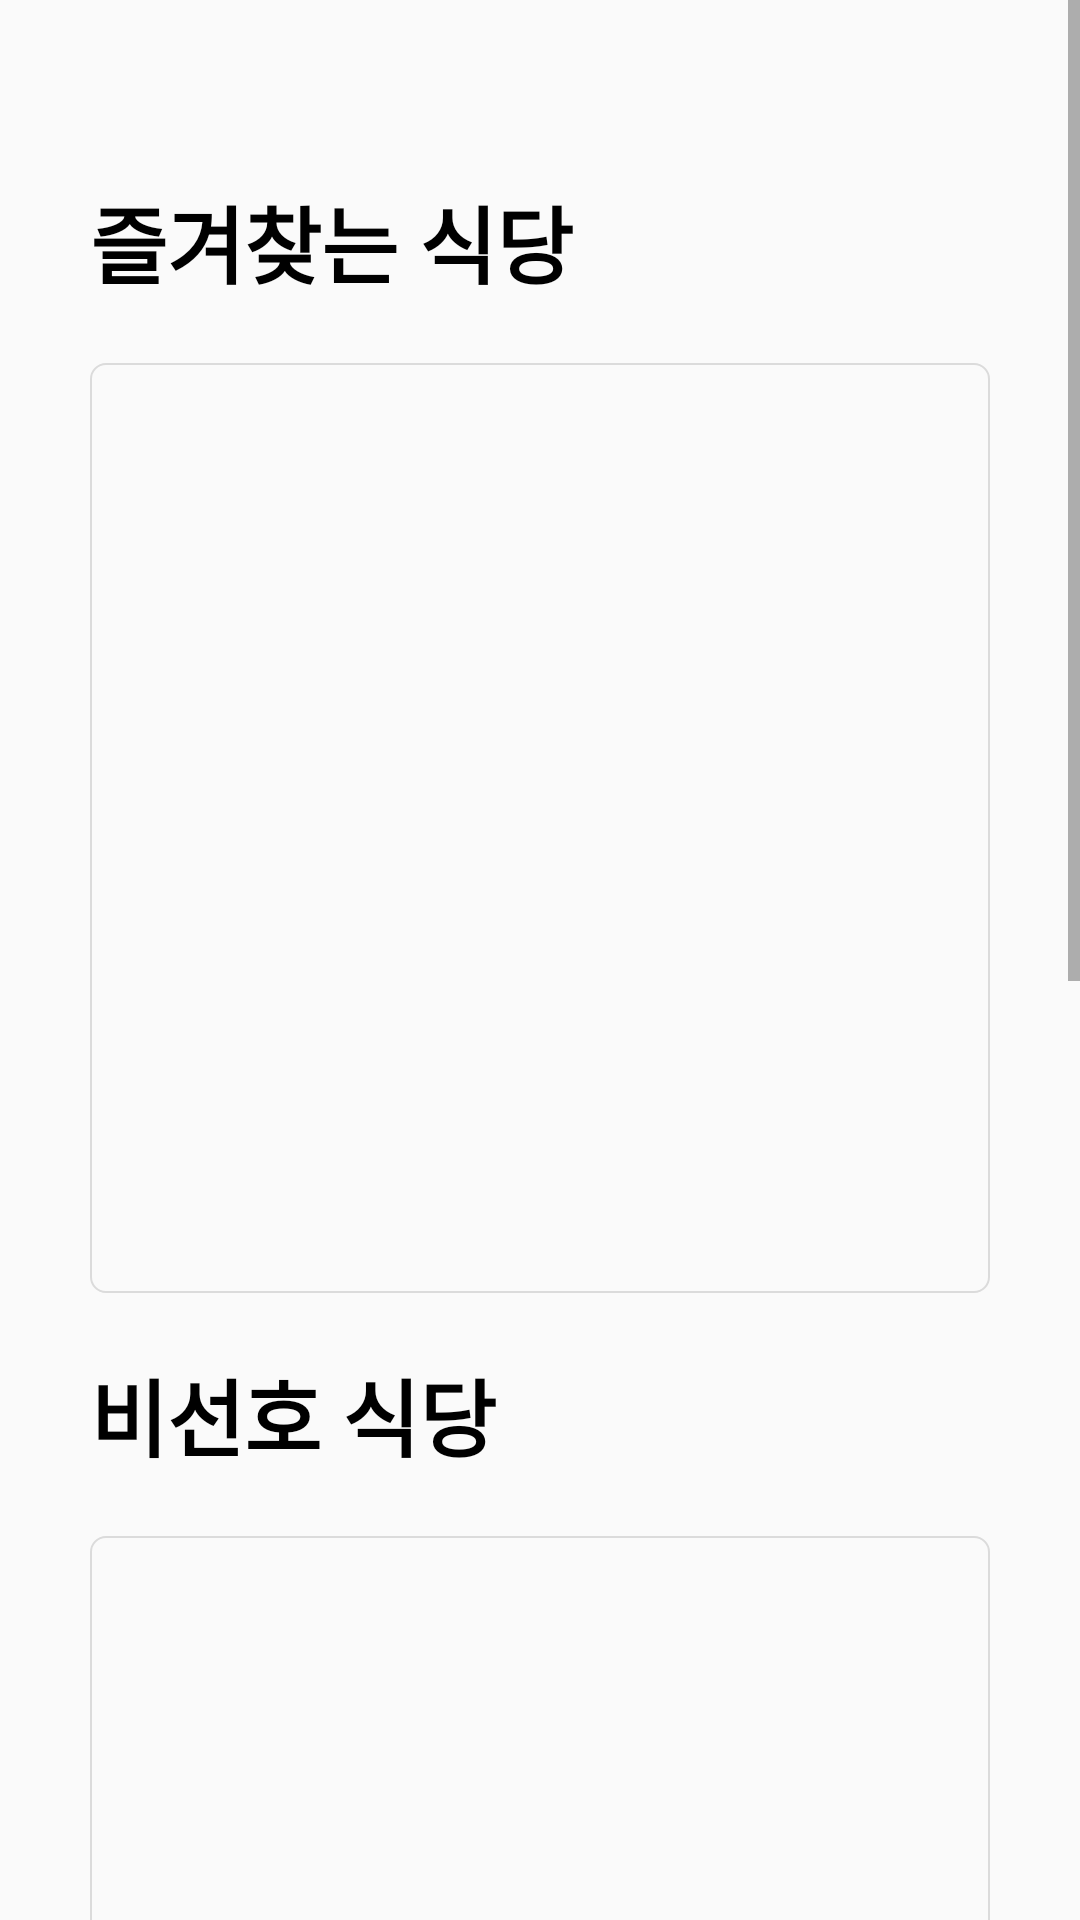

Layout XML and referenced resources for this Android screen:
<!-- AndroidManifest.xml: application theme Theme.LunchPick -->
<!-- res/layout/activity_my_list.xml -->
<?xml version="1.0" encoding="utf-8"?>
<ScrollView
    xmlns:android="http://schemas.android.com/apk/res/android"
    xmlns:app="http://schemas.android.com/apk/res-auto"
    android:layout_width="match_parent"
    android:layout_height="match_parent">

    <androidx.constraintlayout.widget.ConstraintLayout
        android:layout_width="match_parent"
        android:layout_height="match_parent">

        <TextView
            android:id="@+id/tvService"
            android:layout_width="wrap_content"
            android:layout_height="wrap_content"
            android:layout_marginLeft="30dp"
            android:layout_marginTop="60dp"
            android:gravity="left"
            android:text="즐겨찾는 식당"
            android:textColor="#000000"
            android:textSize="28sp"
            android:textStyle="bold"
            app:layout_constraintBottom_toTopOf="@id/rv_likes_list"
            app:layout_constraintLeft_toLeftOf="parent"
            app:layout_constraintTop_toTopOf="parent" />

        <ScrollView
            android:id="@+id/rv_likes_list"
            android:layout_width="300dp"
            android:layout_height="310dp"
            android:layout_marginTop="20dp"
            app:layout_constraintLeft_toLeftOf="parent"
            app:layout_constraintRight_toRightOf="parent"
            app:layout_constraintTop_toBottomOf="@id/tvService"
            android:background="@drawable/stroke_store_info" >
            <androidx.recyclerview.widget.RecyclerView
                android:id="@+id/rv_likes"
                android:layout_width="300dp"
                android:layout_height="310dp"
                android:layout_marginTop="20dp" />
        </ScrollView>

        <TextView
            android:id="@+id/tvService2"
            android:layout_width="wrap_content"
            android:layout_height="wrap_content"
            android:layout_marginLeft="30dp"
            android:layout_marginTop="20dp"
            android:gravity="left"
            android:text="비선호 식당"
            android:textColor="#000000"
            android:textSize="28sp"
            android:textStyle="bold"
            app:layout_constraintLeft_toLeftOf="parent"
            app:layout_constraintTop_toBottomOf="@id/rv_likes_list" />

        <ScrollView
            android:id="@+id/rv_dislikes_list"
            android:layout_width="300dp"
            android:layout_height="310dp"
            android:layout_marginTop="20dp"
            app:layout_constraintLeft_toLeftOf="parent"
            app:layout_constraintRight_toRightOf="parent"
            app:layout_constraintTop_toBottomOf="@id/tvService2"
            android:background="@drawable/stroke_store_info" >
            <androidx.recyclerview.widget.RecyclerView
                android:id="@+id/rv_dislikes"
                android:layout_width="300dp"
                android:layout_height="310dp"
                android:layout_marginTop="20dp" />
        </ScrollView>

        <TextView
            android:id="@+id/tvService3"
            android:layout_width="wrap_content"
            android:layout_height="wrap_content"
            android:layout_marginLeft="30dp"
            android:layout_marginTop="60dp"
            android:gravity="left"
            android:text="우승했던 식당"
            android:textColor="#000000"
            android:textSize="28sp"
            android:textStyle="bold"
            app:layout_constraintLeft_toLeftOf="parent"
            app:layout_constraintTop_toBottomOf="@id/rv_dislikes_list" />

        <ScrollView
            android:id="@+id/rv_winner_list"
            android:layout_width="300dp"
            android:layout_height="310dp"
            android:layout_marginTop="20dp"
            app:layout_constraintLeft_toLeftOf="parent"
            app:layout_constraintRight_toRightOf="parent"
            app:layout_constraintTop_toBottomOf="@id/tvService3"
            android:background="@drawable/stroke_store_info" >
            <androidx.recyclerview.widget.RecyclerView
                android:id="@+id/rv_winner"
                android:layout_width="300dp"
                android:layout_height="310dp"
                android:layout_marginTop="20dp" />
        </ScrollView>

    </androidx.constraintlayout.widget.ConstraintLayout>
</ScrollView>
<!-- resources referenced by this layout -->
<resources>
  <!-- drawable stroke_store_info (drawable) -->
  <?xml version="1.0" encoding="utf-8"?>
  <shape xmlns:android="http://schemas.android.com/apk/res/android" >
      <corners
          android:topLeftRadius="5dp"
          android:topRightRadius="5dp"
          android:bottomRightRadius="5dp"
          android:bottomLeftRadius="5dp"/>
      <stroke android:width="2px" android:color="#DBDBDB" />
      <padding android:left="2px" android:top="2px"
          android:right="2px" android:bottom="2px" />
  </shape>
  <style name="Theme.LunchPick" parent="Theme.AppCompat.Light.NoActionBar">
          
          <item name="colorPrimary">@color/purple_500</item>
          <item name="colorPrimaryVariant">@color/purple_700</item>
          <item name="colorOnPrimary">@color/white</item>
          
          <item name="colorSecondary">@color/teal_200</item>
          <item name="colorSecondaryVariant">@color/teal_700</item>
          <item name="colorOnSecondary">@color/black</item>
          
          <item name="android:statusBarColor" tools:targetApi="l">?attr/colorPrimaryVariant</item>
          
      </style>
  <color name="purple_500">#FF6200EE</color>
  <color name="purple_700">#FF3700B3</color>
  <color name="white">#FFFFFFFF</color>
  <color name="teal_200">#FF03DAC5</color>
  <color name="teal_700">#FF018786</color>
  <color name="black">#FF000000</color>
</resources>
